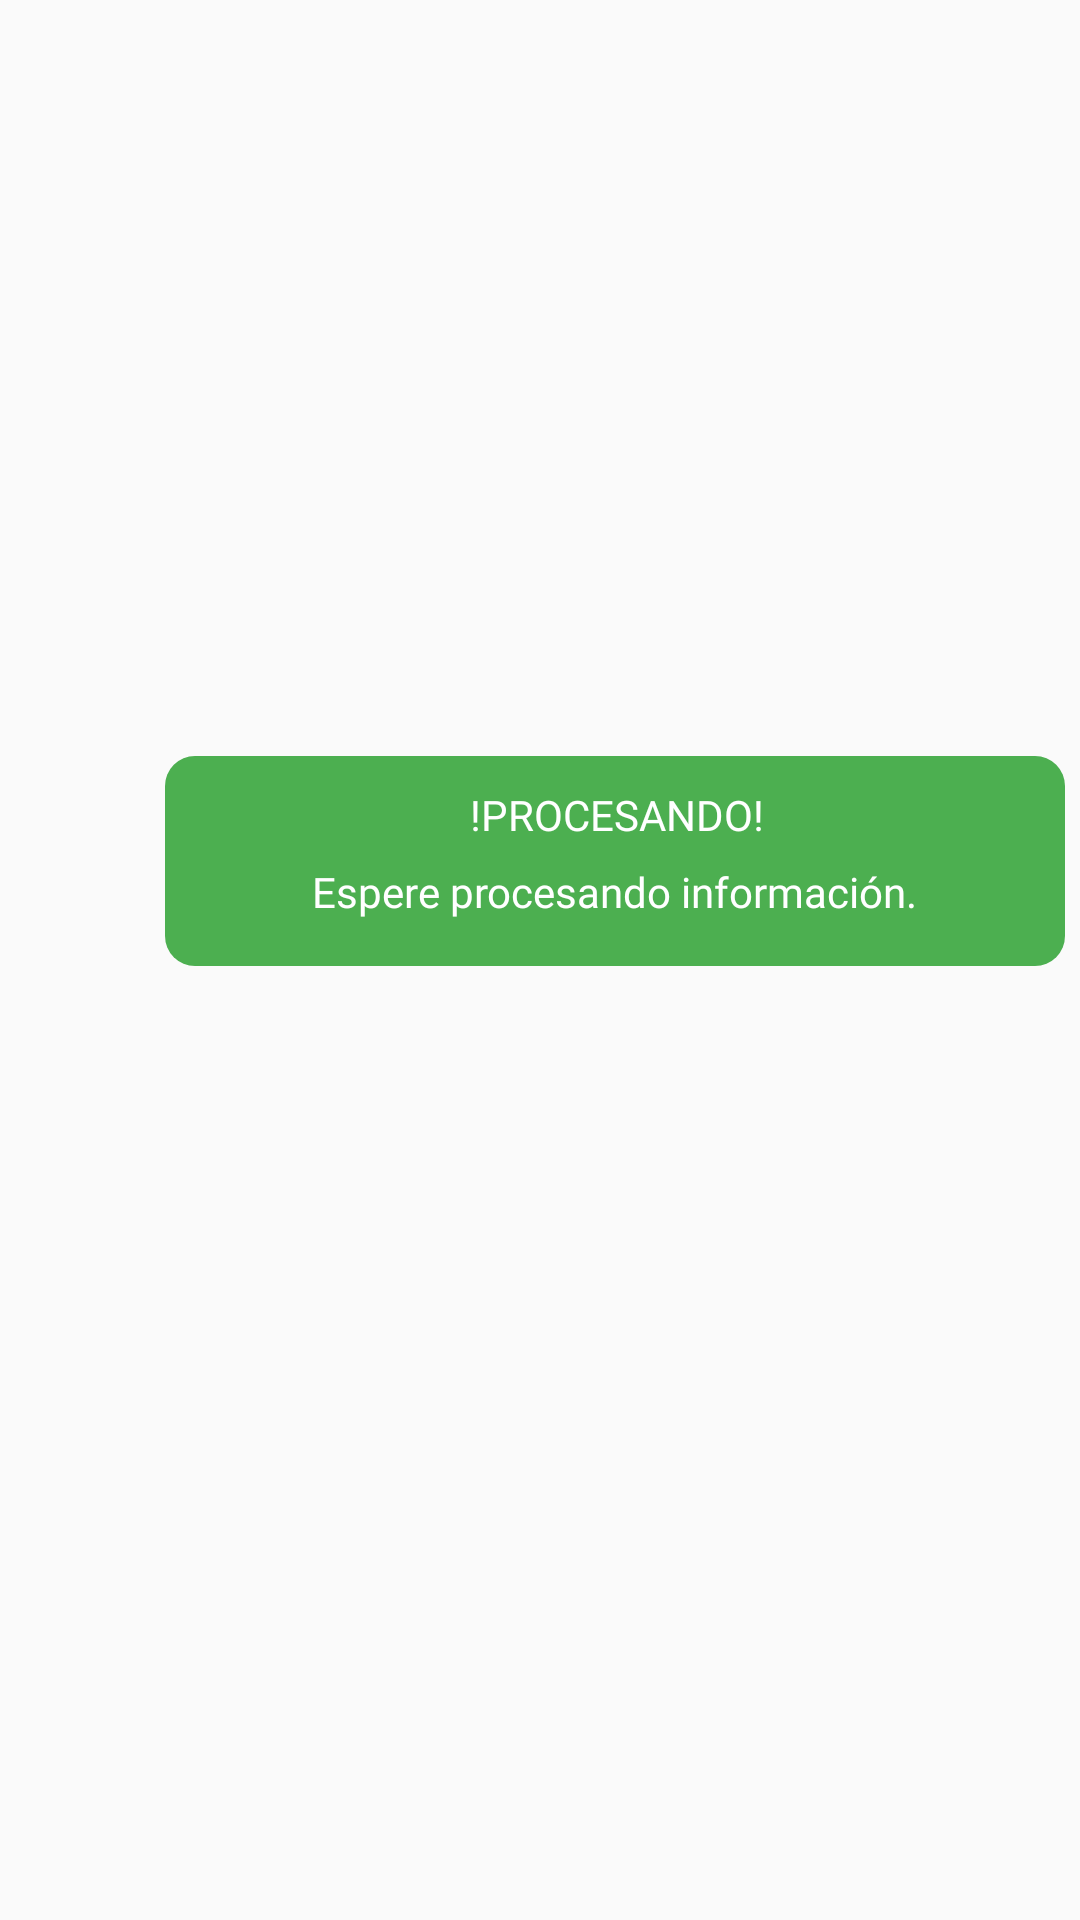

Here is an Android app screen rendered from its layout file. Give the layout XML and the strings, colors and styles it references.
<!-- AndroidManifest.xml: application theme Theme.AppLPAs -->
<!-- res/layout/mensaje_positivo.xml -->
<?xml version="1.0" encoding="utf-8"?>
<androidx.constraintlayout.widget.ConstraintLayout
    xmlns:android="http://schemas.android.com/apk/res/android"
    xmlns:app="http://schemas.android.com/apk/res-auto"
    xmlns:tools="http://schemas.android.com/tools"
    android:layout_width="match_parent"
    android:id="@+id/layout_positivo"
    android:layout_height="match_parent">

    <ImageView
        android:id="@+id/imageView25"
        android:layout_width="300dp"
        android:layout_height="70dp"
        android:layout_marginStart="55dp"
        android:layout_marginLeft="55dp"
        android:layout_marginEnd="56dp"
        android:layout_marginRight="56dp"
        app:layout_constraintBottom_toBottomOf="parent"
        app:layout_constraintEnd_toEndOf="parent"
        app:layout_constraintHorizontal_bias="0.0"
        app:layout_constraintStart_toStartOf="parent"
        app:layout_constraintTop_toTopOf="parent"
        app:layout_constraintVertical_bias="0.442"
        app:srcCompat="@drawable/fondo_mensaje_positivo" />

    <TextView
        android:id="@+id/tituloMensaje"
        android:layout_width="wrap_content"
        android:layout_height="wrap_content"
        android:layout_marginTop="10dp"
        android:fontFamily="@font/conecfont"
        android:text="!PROCESANDO!"
        android:textColor="#FFFFFF"
        android:textStyle="normal"
        app:layout_constraintEnd_toEndOf="@+id/imageView25"
        app:layout_constraintHorizontal_bias="0.504"
        app:layout_constraintStart_toStartOf="@+id/imageView25"
        app:layout_constraintTop_toTopOf="@+id/imageView25" />

    <TextView
        android:id="@+id/cuerpoMensaje"
        android:layout_width="wrap_content"
        android:layout_height="wrap_content"
        android:layout_marginTop="20dp"
        android:fontFamily="@font/mitre2"
        android:text="Espere procesando información."
        android:textColor="#FFFFFF"
        app:layout_constraintBottom_toBottomOf="@+id/imageView25"
        app:layout_constraintEnd_toEndOf="@+id/imageView25"
        app:layout_constraintStart_toStartOf="@+id/imageView25"
        app:layout_constraintTop_toTopOf="@+id/imageView25" />


</androidx.constraintlayout.widget.ConstraintLayout>
<!-- resources referenced by this layout -->
<resources>
  <!-- drawable fondo_mensaje_positivo (drawable) -->
  <?xml version="1.0" encoding="utf-8"?>
  <shape xmlns:android="http://schemas.android.com/apk/res/android">
  
      <solid
          android:color="#4CAF50"
          />
      <corners
          android:radius="10dp"
          />
  </shape>
  <style name="Theme.AppLPAs" parent="Theme.AppCompat.Light.NoActionBar">
          
          <item name="windowNoTitle">true</item>
          <item name="windowActionBar">false</item>
          
          <item name="colorPrimary">@color/purple_500</item>
          <item name="colorPrimaryVariant">@color/red_400</item>
          <item name="colorOnPrimary">@color/white</item>
          
          <item name="colorSecondary">@color/teal_200</item>
          <item name="colorSecondaryVariant">@color/teal_700</item>
          <item name="colorOnSecondary">@color/black</item>
          
          <item name="android:statusBarColor" tools:targetApi="l">?attr/colorPrimaryVariant</item>
          
      </style>
  <color name="purple_500">#FF6200EE</color>
  <color name="red_400">#810F0F</color>
  <color name="white">#FFFFFFFF</color>
  <color name="teal_200">#FF03DAC5</color>
  <color name="teal_700">#FF018786</color>
  <color name="black">#FF000000</color>
</resources>
